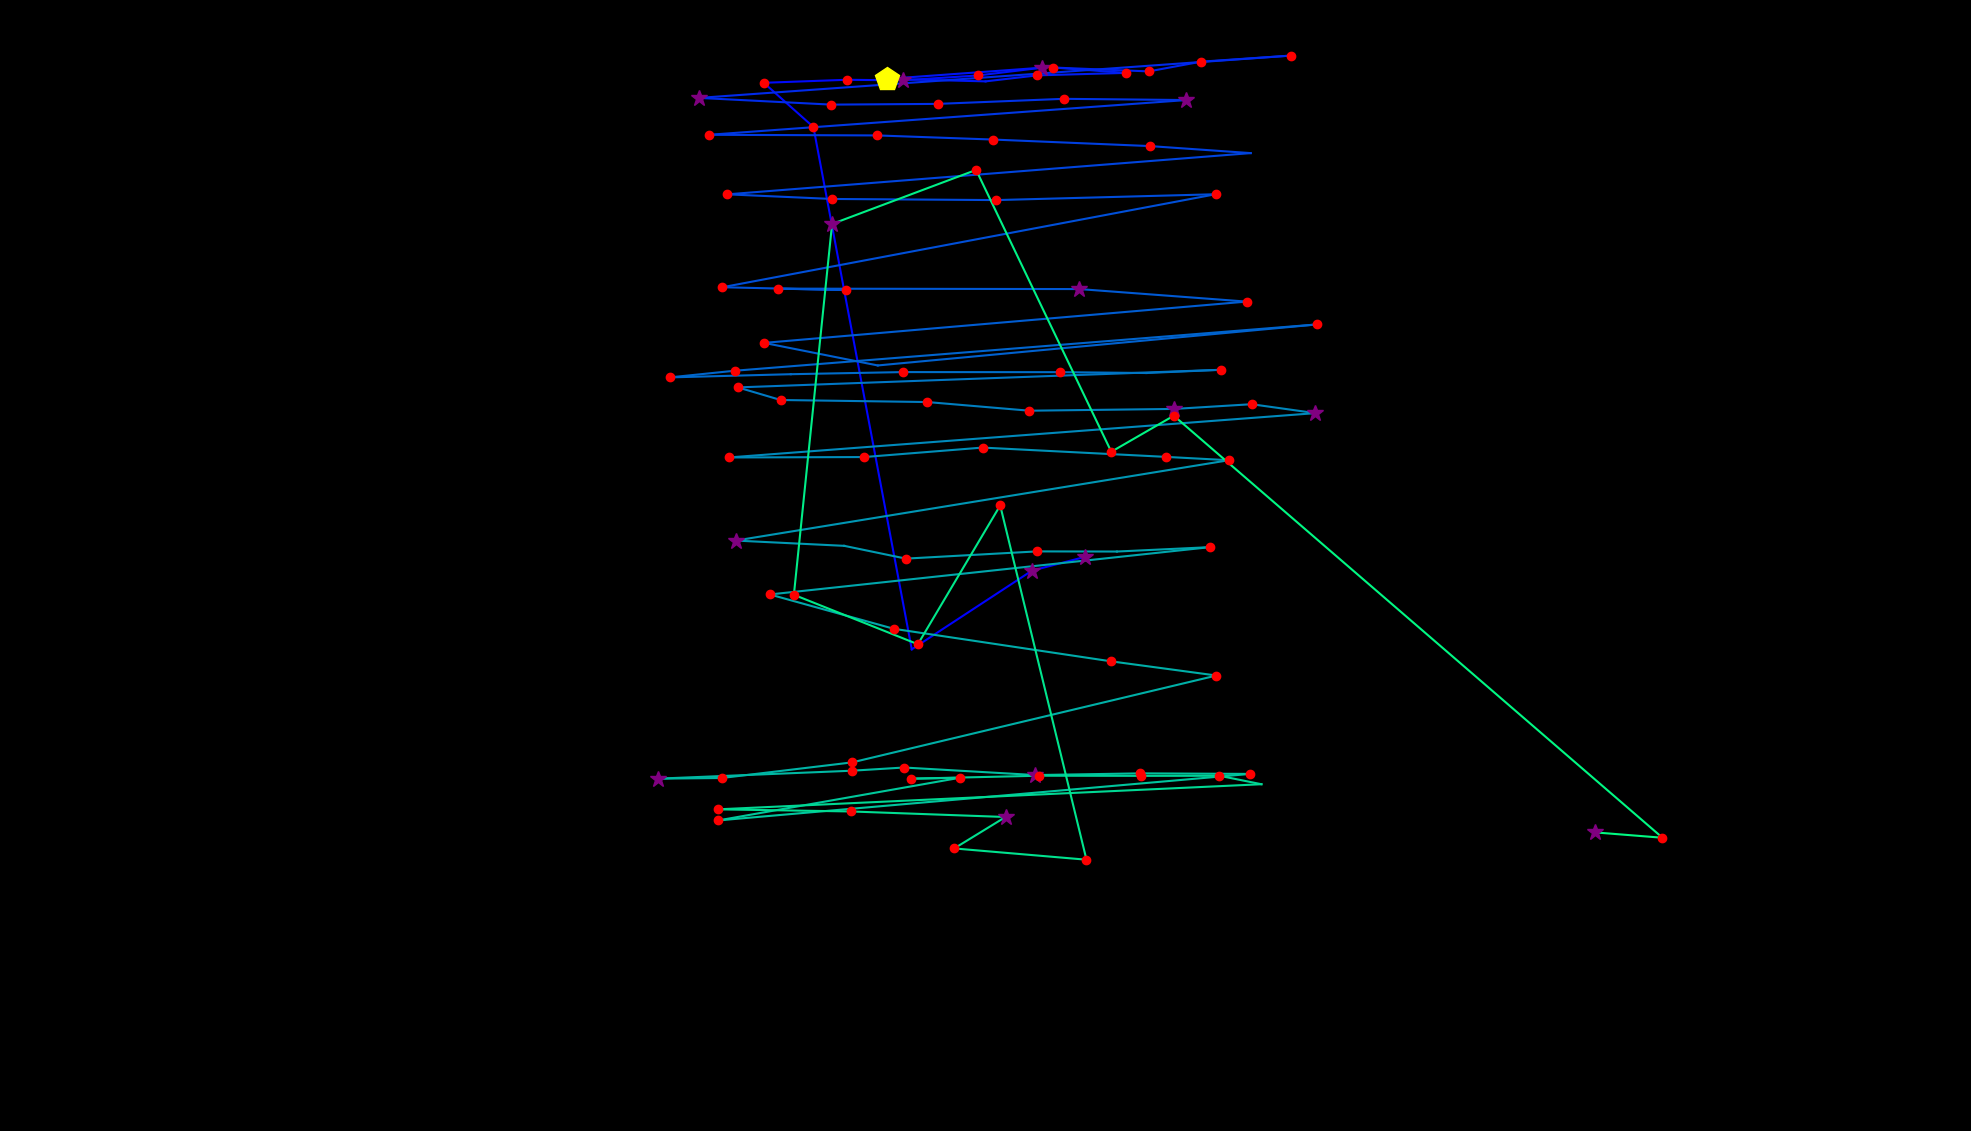

Data behind this chart, as committed beside it:
fixation_id, timestamp, avg_gaze_x, avg_gaze_y, duration
0.0, 36.16, 1409, 745.5, 361.6
1.0, 421.9, 1340, 727.8, 289.3
2.0, 771.5, 1184, 625.5, 96.44
3.0, 940.3, 1056, 1304, 120.5
4.0, 1097, 991.9, 1361, 192.9
5.0, 1314, 1100, 1365, 156.7
6.0, 1495, 1172, 1364, 253.1
7.0, 1772, 1271, 1371, 180.8
8.0, 1977, 1353, 1381, 337.5
9.0, 2339, 1151, 1366, 542.5
10.0, 2929, 1280, 1363, 108.5
11.0, 3086, 1347, 1371, 192.9
12.0, 3315, 1462, 1374, 241.1
13.0, 3592, 1368, 1381, 229
14.0, 3845, 1492, 1376, 241.1
15.0, 4111, 1560, 1389, 204.9
16.0, 4340, 1676, 1397, 168.8
17.0, 4593, 907.7, 1342, 289.3
18.0, 4906, 1080, 1333, 180.8
19.0, 5135, 1218, 1334, 120.5
20.0, 5316, 1382, 1340, 132.6
21.0, 5485, 1541, 1339, 337.5
22.0, 6039, 920.9, 1294, 180.8
23.0, 6293, 1139, 1293, 144.7
24.0, 6461, 1290, 1288, 180.8
25.0, 6666, 1493, 1279, 168.8
26.0, 6907, 1624, 1270, 96.44
27.0, 7064, 944.6, 1216, 204.9
28.0, 7293, 1081, 1210, 144.7
29.0, 7474, 1294, 1209, 120.5
30.0, 7643, 1579, 1217, 156.7
31.0, 7860, 938.1, 1096, 192.9
32.0, 8077, 1099, 1092, 180.8
33.0, 8282, 1010, 1094, 180.8
34.0, 8631, 1402, 1093, 253.1
35.0, 8908, 1619, 1077, 217
36.0, 9198, 992.4, 1024, 192.9
37.0, 9463, 1140, 994.2, 96.44
38.0, 9716, 1710, 1047, 168.8
39.0, 9969, 954.1, 987.3, 132.6
40.0, 10138, 869.8, 978.7, 132.6
41.0, 10319, 1027, 982.8, 96.44
42.0, 10512, 1172, 985.6, 180.8
43.0, 10765, 1376, 985.5, 229
44.0, 11054, 1489, 984.4, 108.5
45.0, 11199, 1586, 988.6, 144.7
46.0, 11416, 958.3, 965.7, 180.8
47.0, 11621, 1014, 949.4, 132.6
48.0, 11777, 1204, 946.7, 192.9
49.0, 12006, 1337, 935.4, 229
50.0, 12272, 1525, 937.8, 253.1
51.0, 12573, 1625, 943.9, 180.8
52.0, 12778, 1708, 932.3, 277.3
53.0, 13152, 946.5, 874.7, 180.8
54.0, 13417, 1122, 875.3, 204.9
55.0, 13670, 1276, 887.6, 132.6
56.0, 13827, 1515, 875.5, 217
57.0, 14068, 1596, 871.1, 168.8
58.0, 14309, 955.4, 766.8, 265.2
59.0, 14622, 1096, 759.9, 108.5
... 37 more rows
